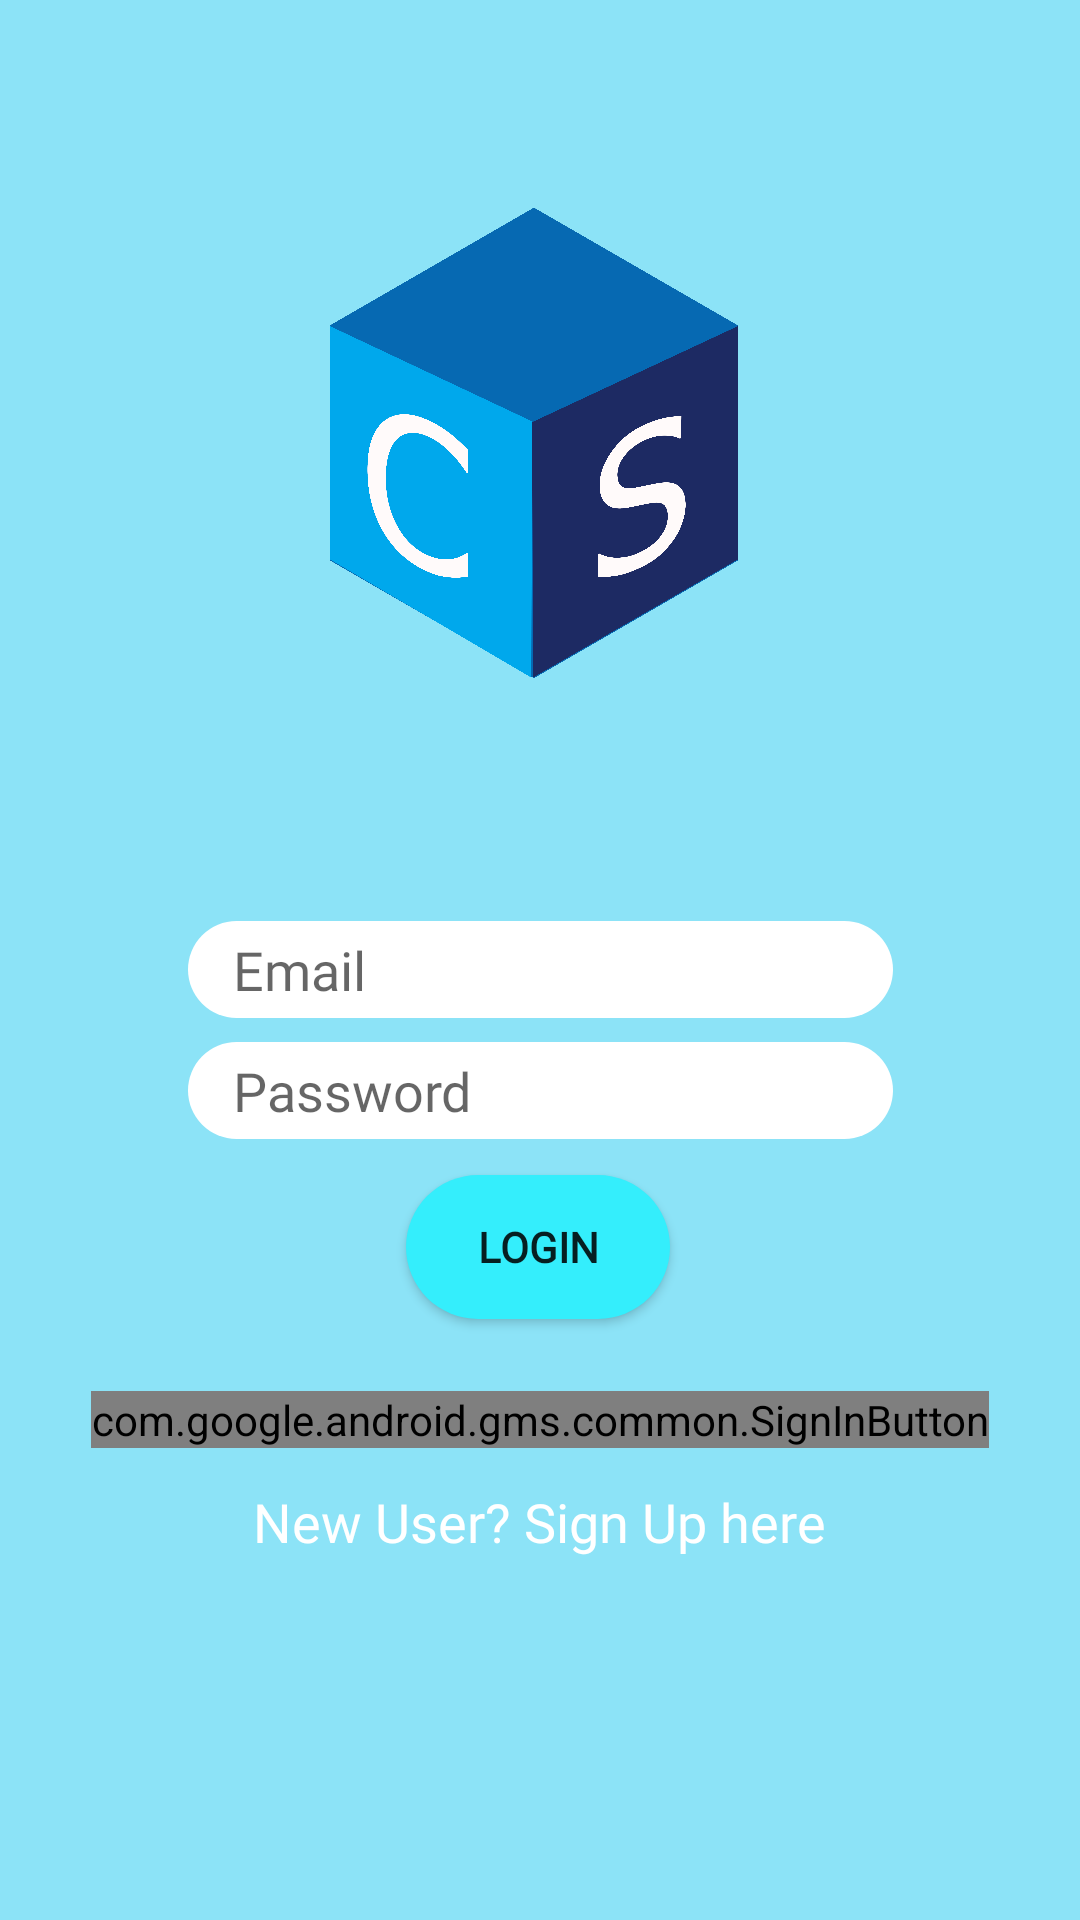

Reconstruct the res/layout file that produces this screen, plus the resources it refers to.
<!-- AndroidManifest.xml: application theme AppTheme -->
<!-- res/layout/activity_main.xml -->
<?xml version="1.0" encoding="utf-8"?>
<ScrollView xmlns:android="http://schemas.android.com/apk/res/android"
    xmlns:app="http://schemas.android.com/apk/res-auto"
    xmlns:tools="http://schemas.android.com/tools"
    android:layout_width="match_parent"
    android:layout_height="match_parent"
    android:fillViewport="true">

    <androidx.constraintlayout.widget.ConstraintLayout
        android:layout_width="match_parent"
        android:layout_height="wrap_content"
        android:background="#8ce3f7"
        tools:context=".MainActivity"
        tools:layout_editor_absoluteY="1dp">


        <ImageView
            android:id="@+id/Logo"
            android:layout_width="467dp"
            android:layout_height="211dp"

            android:layout_marginTop="52dp"
            android:contentDescription="@string/logo"
            app:layout_constraintEnd_toEndOf="parent"
            app:layout_constraintStart_toStartOf="parent"
            app:layout_constraintTop_toTopOf="parent"
            app:srcCompat="@drawable/creatoicon" />

        <EditText

            android:id="@+id/Userid"
            android:layout_width="235dp"
            android:layout_height="wrap_content"
            android:layout_marginTop="44dp"
            android:background="@layout/text_field"
            android:ems="10"
            android:fontFamily="@font/open_sans"
            android:hint="@string/username"
            android:inputType="textPersonName"
            android:paddingTop="4dp"
            android:paddingBottom="4dp"
            android:paddingLeft="15dp"
            android:textAppearance="@style/TextAppearance.AppCompat.Large"
            android:textColor="#000000"
            android:textSize="18dp"
            app:layout_constraintEnd_toEndOf="parent"
            app:layout_constraintStart_toStartOf="parent"
            app:layout_constraintTop_toBottomOf="@+id/Logo" />

        <EditText
            android:id="@+id/Password"
            android:layout_width="235dp"
            android:layout_height="wrap_content"
            android:layout_marginTop="8dp"
            android:background="@layout/text_field"
            android:ems="10"
            android:fontFamily="@font/open_sans"
            android:hint="@string/password"
            android:inputType="textPassword"
            android:paddingTop="4dp"
            android:paddingBottom="4dp"
            android:paddingLeft="15dp"
            android:textAppearance="@style/TextAppearance.AppCompat.Medium"
            android:textColor="#000000"
            android:textSize="18dp"
            android:visibility="visible"
            app:layout_constraintEnd_toEndOf="parent"
            app:layout_constraintStart_toStartOf="parent"
            app:layout_constraintTop_toBottomOf="@+id/Userid" />


        <Button
            android:id="@+id/Login"
            android:layout_width="wrap_content"
            android:layout_height="wrap_content"
            android:layout_marginTop="12dp"
            android:background="@drawable/button"
            android:fontFamily="@font/open_sans"
            android:gravity="center"
            android:text="@string/login"
            android:textSize="14sp"
            android:textStyle="bold"
            app:layout_constraintEnd_toEndOf="parent"
            app:layout_constraintHorizontal_bias="0.498"
            app:layout_constraintStart_toStartOf="parent"
            app:layout_constraintTop_toBottomOf="@+id/Password" />

        <com.google.android.gms.common.SignInButton
            android:id="@+id/google_button"
            android:layout_width="wrap_content"
            android:layout_height="wrap_content"
            android:layout_marginTop="24dp"
            android:textSize="18sp"
            app:layout_constraintBottom_toBottomOf="parent"
            app:layout_constraintEnd_toEndOf="parent"
            app:layout_constraintStart_toStartOf="parent"
            app:layout_constraintTop_toBottomOf="@+id/Login"
            app:layout_constraintVertical_bias="0.0" />

        <TextView
            android:id="@+id/iferror"
            android:layout_width="0dp"
            android:layout_height="0dp"
            android:fontFamily="serif-monospace"
            android:gravity="center"
            android:textColor="@android:color/holo_red_dark"
            android:textSize="18sp"
            android:textStyle="bold"
            app:layout_constraintBottom_toTopOf="@+id/Userid"
            app:layout_constraintEnd_toEndOf="parent"
            app:layout_constraintStart_toStartOf="parent"
            app:layout_constraintTop_toBottomOf="@+id/Logo"
            app:layout_constraintVertical_bias="0.0" />

        <TextView
            android:id="@+id/signup"
            android:layout_width="256dp"
            android:layout_height="35dp"
            android:fontFamily="@font/open_sans"
            android:gravity="center"
            android:text="@string/signuphere"
            android:textColor="#FFFFFF"
            android:textSize="18sp"
            app:layout_constraintBottom_toBottomOf="parent"
            app:layout_constraintEnd_toEndOf="parent"
            app:layout_constraintHorizontal_bias="0.496"
            app:layout_constraintStart_toStartOf="parent"
            app:layout_constraintTop_toBottomOf="@+id/google_button"
            app:layout_constraintVertical_bias="0.058" />

        


    </androidx.constraintlayout.widget.ConstraintLayout>
</ScrollView>
<!-- res/layout/text_field.xml (included above) -->
<?xml version="1.0" encoding="utf-8"?>
<shape xmlns:android="http://schemas.android.com/apk/res/android"
android:shape="rectangle" >
<solid android:color="#FFFFFF"/>
<corners
    android:bottomRightRadius="35dp"
    android:bottomLeftRadius="35dp"
    android:topLeftRadius="35dp"
    android:topRightRadius="35dp"/>
</shape>
<!-- resources referenced by this layout -->
<resources>
  <!-- drawable button (drawable) -->
  <?xml version="1.0" encoding="utf-8"?>
      <selector xmlns:android="http://schemas.android.com/apk/res/android">
  
          <item android:drawable="@drawable/round_button" />
          <item android:state_pressed="true" android:drawable="@drawable/round_button" />
      </selector>
  <!-- drawable creatoicon: png bitmap (drawable, 255228 bytes) -->
  <string name="login">Login</string>
  <string name="logo">creatologo</string>
  <string name="password">Password</string>
  <string name="signuphere">New User? Sign Up here</string>
  <string name="username">Email</string>
  <style name="AppTheme" parent="Theme.MaterialComponents.Light.NoActionBar">
          
          <item name="colorPrimary">@color/colorPrimary</item>
          <item name="colorPrimaryDark">@color/colorPrimaryDark</item>
          <item name="colorAccent">@color/colorAccent</item>
          <item name="android:statusBarColor">#000000</item>
  
  
      </style>
  <!-- drawable round_button (drawable) -->
  <?xml version="1.0" encoding="utf-8"?>
  <shape xmlns:android="http://schemas.android.com/apk/res/android"
      android:shape="rectangle" android:padding="10dp">
      <solid android:color="@color/button"/>
      <corners
          android:bottomRightRadius="25dp"
          android:bottomLeftRadius="25dp"
          android:topLeftRadius="25dp"
          android:topRightRadius="25dp"/>
  </shape>
  <color name="colorPrimary">#3F51B5</color>
  <color name="colorPrimaryDark">#0728F5</color>
  <color name="colorAccent">#53D5AE</color>
  <color name="button">#34EEFC</color>
</resources>
